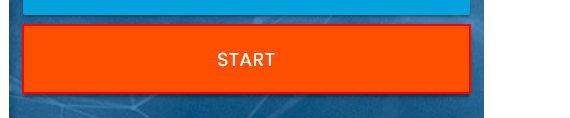
Workflow: rpachlle1

Step 1: click on the button in window 'Rpa Challenge' (msedge.exe)

Step 2: type [row(0).ToString] into the text box (no picture)

Step 3: Find Element 'LABEL' on the label 'First Name' in window 'Rpa Challenge' (msedge.exe) (no picture)

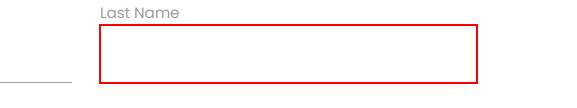
Step 4: type [row(1).ToString] into the text box

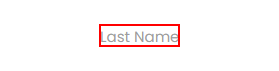
Step 5: Find Element 'LABEL' on the label 'Last Name' in window 'Rpa Challenge' (msedge.exe)

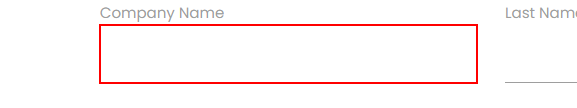
Step 6: type [row(2).ToString] into the text box

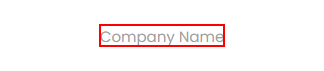
Step 7: Find Element 'LABEL' on the label 'Company Name' in window 'Rpa Challenge' (msedge.exe)

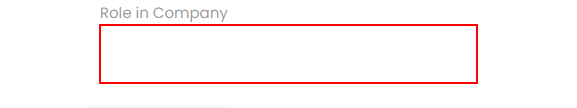
Step 8: type [row(3).ToString] into the text box

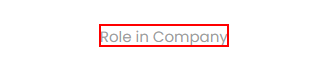
Step 9: Find Element 'LABEL' on the label 'Role in Company' in window 'Rpa Challenge' (msedge.exe)

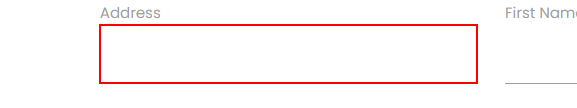
Step 10: type [row(4).ToString] into the text box

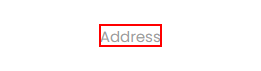
Step 11: Find Element 'LABEL' on the label 'Address' in window 'Rpa Challenge' (msedge.exe)

Step 12: type [row(5).ToString] into the text box (no picture)

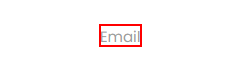
Step 13: Find Element 'LABEL' on the label 'Email' in window 'Rpa Challenge' (msedge.exe)

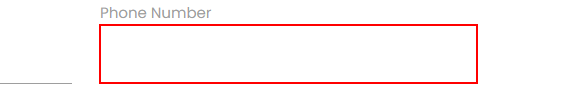
Step 14: type [row(6).ToString] into the text box

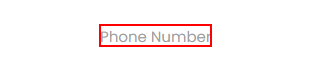
Step 15: Find Element 'LABEL' on the label 'Phone Number' in window 'Rpa Challenge' (msedge.exe)

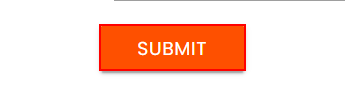
Step 16: click on the text box in window 'Rpa Challenge' (msedge.exe)
